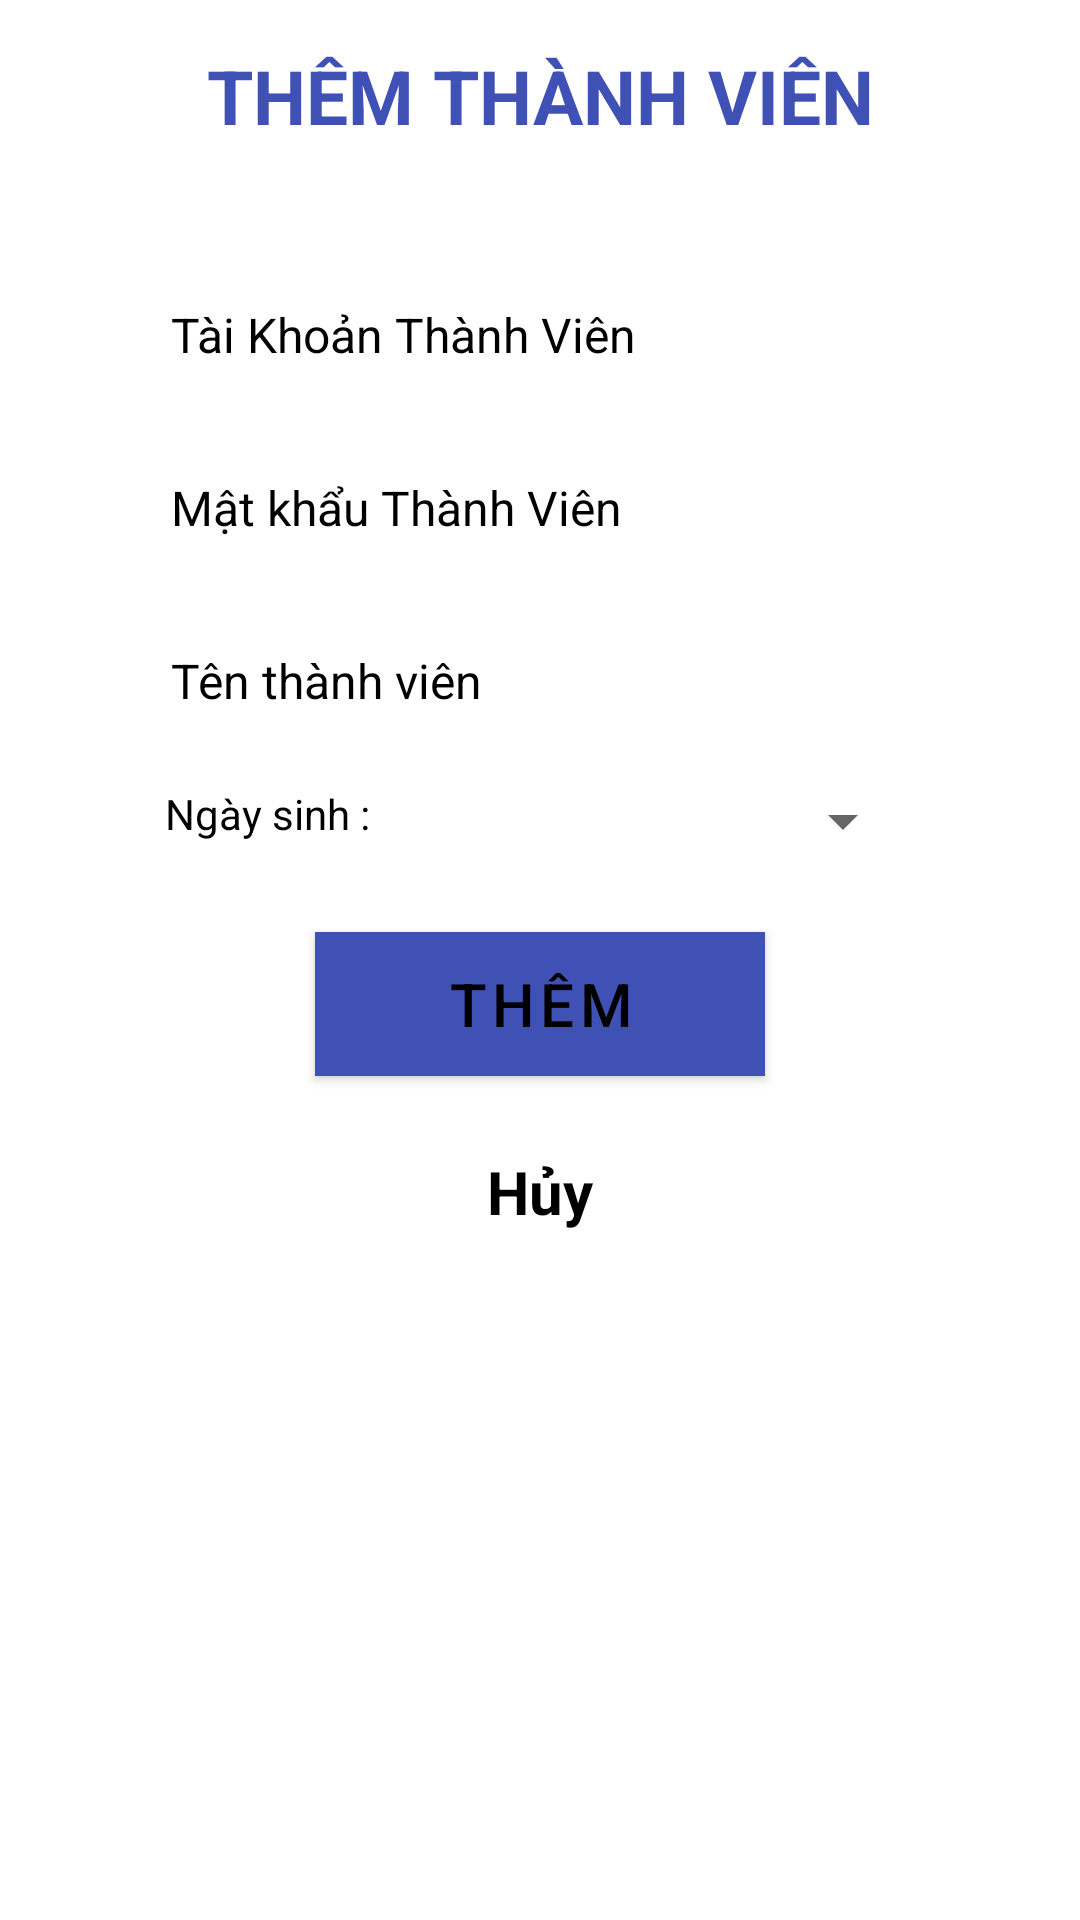

Reconstruct the res/layout file that produces this screen, plus the resources it refers to.
<!-- AndroidManifest.xml: application theme Theme.BookManagerVer2 -->
<!-- res/layout/dialogthemthanhvien.xml -->
<?xml version="1.0" encoding="utf-8"?>
<LinearLayout xmlns:android="http://schemas.android.com/apk/res/android"
    xmlns:app="http://schemas.android.com/apk/res-auto"
    android:layout_width="match_parent"
    android:layout_height="wrap_content"
    android:layout_margin="30dp"
    android:background="@drawable/background_them2"
    android:orientation="vertical"
    android:padding="5dp">

    <TextView
        android:id="@+id/titleThemLoai"
        android:layout_width="match_parent"
        android:layout_height="wrap_content"
        android:gravity="center_horizontal"
        android:padding="10dp"
        android:text="THÊM THÀNH VIÊN"
        android:textColor="#3F51B5"
        android:textSize="25dp"
        android:textStyle="bold" />

    <LinearLayout
        android:layout_width="match_parent"
        android:layout_height="wrap_content"
        android:orientation="vertical"
        android:padding="30dp">

        <EditText

            android:id="@+id/etTaiKhoan"
            android:layout_width="match_parent"
            android:layout_height="wrap_content"
            android:layout_marginLeft="10dp"
            android:layout_marginRight="10dp"
            android:layout_marginBottom="12dp"
            android:background="@drawable/vekhungnhap2"
            android:drawableTint="#3F51B5"
            android:hint="Tài Khoản Thành Viên"
            android:padding="12dp"
            android:textColor="@color/black"
            android:textColorHint="@color/black"
            android:textSize="16dp" />

        <EditText

            android:id="@+id/etMatKhau"
            android:layout_width="match_parent"
            android:layout_height="wrap_content"
            android:layout_marginLeft="10dp"
            android:layout_marginRight="10dp"
            android:layout_marginBottom="12dp"
            android:background="@drawable/vekhungnhap2"
            android:drawableTint="#3F51B5"
            android:hint="Mật khẩu Thành Viên"
            android:padding="12dp"
            android:textColor="@color/black"
            android:textColorHint="@color/black"
            android:textSize="16dp" />

        <EditText

            android:id="@+id/etLoaiSach"
            android:layout_width="match_parent"
            android:layout_height="wrap_content"
            android:layout_marginLeft="10dp"
            android:layout_marginRight="10dp"
            android:layout_marginBottom="12dp"
            android:background="@drawable/vekhungnhap2"
            android:drawableTint="#3F51B5"
            android:hint="Tên thành viên"
            android:padding="12dp"
            android:textColor="@color/black"
            android:textColorHint="@color/black"
            android:textSize="16dp" />

        <LinearLayout
            android:layout_width="match_parent"
            android:layout_height="wrap_content"
            android:layout_marginHorizontal="20dp"
            android:orientation="horizontal">

            <TextView
                android:layout_width="wrap_content"
                android:layout_height="wrap_content"
                android:text="Ngày sinh : "
                android:textColor="@color/black" />

            <Spinner
                android:id="@+id/spName"
                android:layout_width="match_parent"
                android:layout_height="wrap_content" />
        </LinearLayout>


        <Button
            android:id="@+id/btnThemLT"
            android:layout_width="150dp"
            android:layout_height="wrap_content"
            android:layout_gravity="center"
            android:layout_marginLeft="10dp"
            android:layout_marginTop="25dp"
            android:layout_marginRight="10dp"
            android:layout_weight="1"
            android:background="#3F51B5"
            android:text="THÊM"
            android:textColor="@color/colorWhite"
            android:textSize="20sp"
            app:backgroundTint="#3F51B5" />


        <TextView
            android:id="@+id/xoaTextLT"
            android:layout_width="wrap_content"
            android:layout_height="wrap_content"
            android:layout_gravity="center"
            android:layout_marginTop="25dp"
            android:text="Hủy"
            android:textColor="@color/black"
            android:textColorHint="@color/black"
            android:textSize="20dp"
            android:textStyle="bold" />


    </LinearLayout>
</LinearLayout>
<!-- resources referenced by this layout -->
<resources>
  <style name="Theme.BookManagerVer2" parent="Theme.MaterialComponents.DayNight.DarkActionBar">
          
          <item name="colorPrimary">@color/purple_500</item>
          <item name="colorPrimaryVariant">#E1E2E7</item>
          <item name="colorOnPrimary">@color/black</item>
          
          <item name="colorSecondary">@color/black</item>
          <item name="colorSecondaryVariant">@color/black</item>
          <item name="colorOnSecondary">@color/black</item>
          
          <item name="android:windowLightStatusBar">true</item>
          <item name="android:statusBarColor" tools:targetApi="l">?attr/colorPrimaryVariant</item>
          
      </style>
  <!-- not gathered from this repository: default colours our renderer supplied (Android Studio template values) -->
  <color name="purple_500">#FF6200EE</color>
  <color name="black">#FF000000</color>
</resources>
